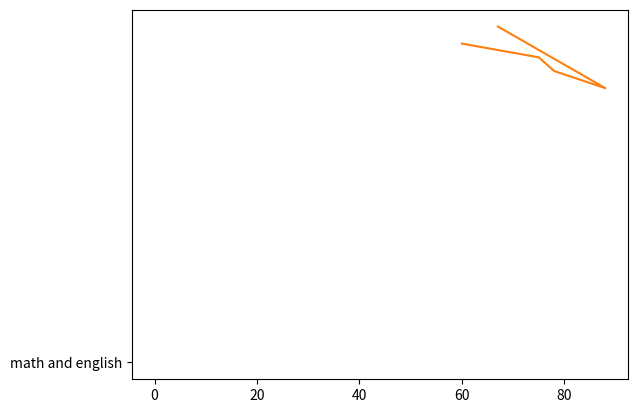

Recreate this plot in Python.
# A program to display menu, add, multiply, subtract, divide and exit 

# simple calculator function to add and multiply two numbers 
# option is parameter for menu selection
# first_number is parameter for first number
# second_number is parameter for second number 

'''
def calculator(option, first_number=0, second_number=0, third_number=0):
        
            if option == 1:
                add = first_number + second_number + third_number
                return "{0:*^+20,.5f}".format(add)

            elif option == 2:
                multiply = first_number * second_number * third_number
                return "{0:*^+20,.5f}".format(multiply)

            elif option == 3:
                 subtract = first_number - second_number - third_number
                 return "{0:*^+20,.5f}".format(subtract)

            else:
                divide = first_number / second_number / third_number
                return "{0:*^+20,.5f}".format(divide)

# Function to display menu option                     
def display_menu():     
    print("************* Menu **********************")
    print("********(1)   Add ***********************")
    print("********(2)   Multiply ******************")
    print("********(3)   Subtract ******************")
    print("********(4)   divide ********************")
    print("********(5)   Exit **********************")
    print()
    print("Please enter an option to continue ")

# Call the function display_menu 
display_menu()

# Accept option menu from the user 
option_selected = int(input("Select option: "))

# first loop (while) checks if selection is to proceed or exit application
while option_selected != 5:

    # this condition check to make sure selection is either one or two 
    if option_selected in range(1, 5):
        
        # Accept the two operand from the user 
        print("Please enter two or three integers to perform calculation: ")
        print("Enter 00 to submit numbers")

        operand_one = int(input("Enter your first operand: "))
        operand_two = int(input("Enter your second operand: "))
        operand_three = int(input("Enter your third operand: "))

                             
        # If selection is one then perform addition 
        if (option_selected == 1):
            # Call the calculator function to perform addition 
            # supplying the three parameter option, first_number
            # and second number
            result = calculator(option_selected, operand_one, operand_two, operand_three)
            print("Addition of {} {} and {} is: {}".format(operand_one, operand_two, operand_three, result))
                    
        # if selection is two then perform multiplication 
        if(option_selected == 2):
            # call the function calculator supplying the three parameters 
            # with the arguments 
            result = calculator(option_selected, operand_one, operand_two, operand_three)
            print("Multiplication of {} {} and {} is: {}".format(operand_one, operand_two, operand_three, result))

        if (option_selected == 3):
            # Call the calculator function to perform subtraction 
            # supplying the three parameter option, first_number
            # and second number
            result = calculator(option_selected, operand_one, operand_two, operand_three)
            print("Subtraction of {} {} and {} is: {}".format(operand_one, operand_two, operand_three, result))

        if (option_selected == 4):
            # Call the calculator function to perform division 
            # supplying the three parameter option, first_number
            # and second number
            result = calculator(option_selected, operand_one, operand_two, operand_three)
            print("Division of {} {} and {} is: {}".format(operand_one, operand_two, operand_three, result))

        # Ask if user wants to continue calculation
        option_selected = int(input("Select an option to continue: "))
    
    # Ask user to re-enter selection if selection is not a valid option 
    else:
         option_selected = int(input("Please select valid option: "))

print()
# Exit application if option selected is three 
print("Good bye from calculator")
'''


from matplotlib import pyplot 
title = 'math and english'
x = [67, 88, 78, 75, 60]

y = (98, 80, 85, 89, 93)
pyplot.plot(title)
pyplot.plot(x, y)

pyplot.show()